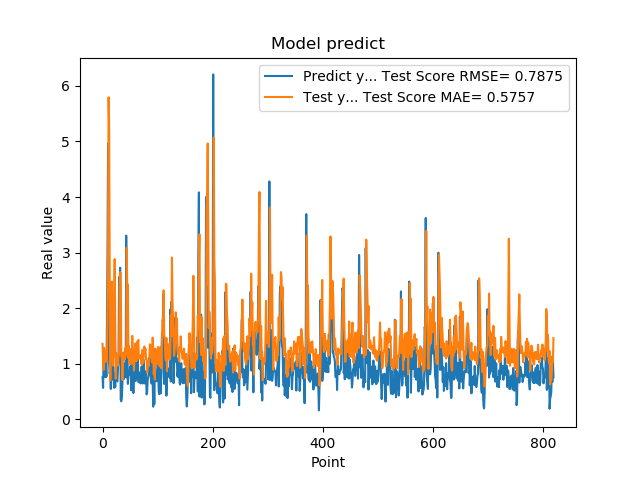

The data file committed next to this chart (first rows):
7.566530108451843262e-01, 1.359631627879282600e+00
5.684260129928588867e-01, 1.045008950487521293e+00
1.201630949974060059e+00, 8.923950170608090371e-01
8.802530169486999512e-01, 1.288632468525431340e+00
8.531429767608642578e-01, 1.163547237777378784e+00
7.591750025749206543e-01, 1.221815675430376613e+00
1.005007982254028320e+00, 1.038542898635258949e+00
7.687720060348510742e-01, 1.168840871116675784e+00
1.740013241767883301e+00, 1.048090440780532040e+00
2.913533687591552734e+00, 1.972146807852890538e+00
4.963075160980224609e+00, 3.231389171183408848e+00
1.471215128898620605e+00, 5.794190367971070010e+00
1.000648975372314453e+00, 5.279078557264371696e+00
8.220189809799194336e-01, 2.640524912786853751e+00
9.362199902534482643e-01, 7.002426333089100119e-01
5.486897230148315430e-01, 1.317622344935629464e+00
1.111255049705505371e+00, 1.500613731837064257e+00
7.148039937019348145e-01, 2.479312904236242066e+00
1.052167057991027832e+00, 1.440094551535749723e+00
8.955980539321898304e-01, 9.688419239669729954e-01
7.769405245780944824e-01, 1.211049372508705702e+00
5.699509978294372559e-01, 2.013992064696663586e+00
8.244060277938842773e-01, 2.884473662840674191e+00
5.800840258598327637e-01, 1.722781206051635206e+00
9.488009810447691761e-01, 7.352301884811924815e-01
7.918390035629272461e-01, 1.193210279478886804e+00
6.937990188598632812e-01, 1.065743066943736883e+00
6.834830045700073242e-01, 1.058136385393308121e+00
9.433320164680479847e-01, 9.703095345664961568e-01
1.032713770866394043e+00, 1.122509649776608276e+00
2.556216001510620117e+00, 1.186003420690771915e+00
2.464895963668823242e+00, 2.427586548722964199e+00
2.728049993515014204e+00, 2.650922168379080457e+00
3.558506965637206476e-01, 2.635444549339846620e+00
3.262020051479339600e-01, 1.130501817122424590e+00
3.781589865684509277e-01, 1.122108972148524453e+00
6.306380033493041992e-01, 7.111471984469599494e-01
8.854129910469055176e-01, 9.220335994296848803e-01
9.743152856826782227e-01, 1.206840749750884845e+00
7.307389974594116211e-01, 1.170433996327527648e+00
9.521890282630921520e-01, 1.075825141640069704e+00
1.011654973030090332e+00, 1.244639238594763109e+00
7.643579840660095215e-01, 1.297865142137085703e+00
3.306220054626464844e+00, 1.145361448261755344e+00
7.543110251426696777e-01, 3.086352971194338934e+00
1.409499049186706321e+00, 2.193631677024570958e+00
6.401469707489013672e-01, 2.425874752402764845e+00
8.640019893646240234e-01, 1.101673257117679938e+00
8.469420075416564941e-01, 1.322464872812934678e+00
7.976629734039306641e-01, 9.978231472903662524e-01
9.555831551551821068e-01, 1.092024187279175385e+00
9.546210169792175293e-01, 1.260099402964314441e+00
5.251880288124084473e-01, 1.227136001219862216e+00
1.275226235389709695e+00, 1.002420592189878334e+00
8.355640172958374023e-01, 1.503703467937870020e+00
7.640249729156494141e-01, 1.081246523209183907e+00
4.752210080623626154e-01, 1.150602405540689155e+00
7.414129972457885742e-01, 8.808211919201069939e-01
1.069700956344604492e+00, 1.104232460510352176e+00
7.892770171165466309e-01, 1.365252789373008646e+00
6.914690136909484863e-01, 1.135798488853092536e+00
... 759 more rows
